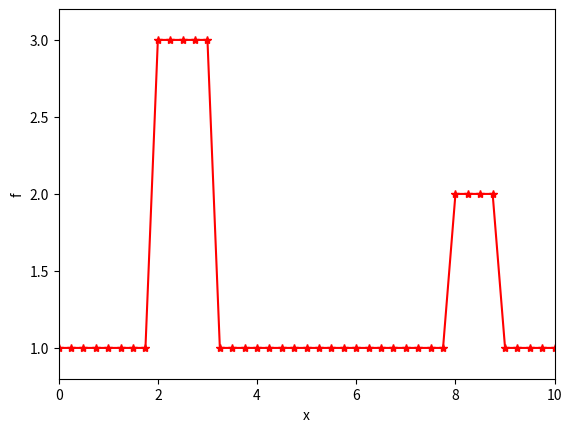

Here is the Python script that generated this plot:
import numpy as np
import matplotlib.pyplot as plt
import matplotlib.animation as animation

# Build x arraywith x[0] = 0 und x[m] = L
m = 41
L = 10
x = np.linspace(0., L, m)
dx = x[1] - x[0]

# Initial values for f
f = 1 + 0*x;
f[ (x >= 2) & (x <= 3) ] = 3
f[ (x >= 8) & (x<9) ] = 2

# Diffusion coefficient
kappa = 0.3

# We integrate up to t_end and plot the solution at
# t = 0, 1, 2, 3, ...
tEnd = 10

# In each time interval of length 1, do nSub substeps
nSub = 15
# gives dt as
dt = 1. / nSub

# Abbreviate
eta = kappa * dt / dx**2
print('eta =', eta)
# save the initial values into fSave for later plotting
fSave = [ f.copy() ]

# create iteration matrix
one = np.eye(m);
D = eta* ( -2*one + np.roll(one, 1, axis=0) + \
          np.roll(one, -1, axis=0) )
R = one - D;

# The 'outer' loop over the tEnd time intervals
for t in range(tEnd):

    # The 'inner' loop over the time steps of dt
    for step in range(nSub):
        f = np.linalg.solve(R, f)
        
    # Append current values to fSave
    fSave.append( f.copy() )


# Plot the sequence of f-values in fPlot:
# Set up plot and create a list of empty lines
fig, ax = plt.subplots()
ax.set_xlabel('x'); ax.set_ylabel('f')
ax.set_xlim( x[0], x[-1] ); ax.set_ylim(.8, 3.2); 
lines = ( ax.plot([], [], 'r-*') ) # first (initial) line in red
for f in fSave[1:]:
    l, = ax.plot([], [], 'b-*') # all other lines in blue
    lines.append(l)
    
def doPlot(t):
    print('t =', t)
    for i in range(t+1):
        lines[i].set_data(x, fSave[i]) # set computed data up to t
    for i in range(t+1, len(fSave)):
        lines[i].set_data([], []) # set empty data after t
    return lines
    
# play the list of lists
keepMe = animation.FuncAnimation(fig, doPlot, frames=len(fSave), blit=True, interval = 1000, repeat=False)
plt.show()
 
